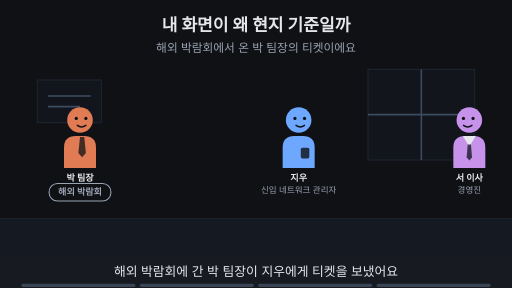
t = 0.00 s
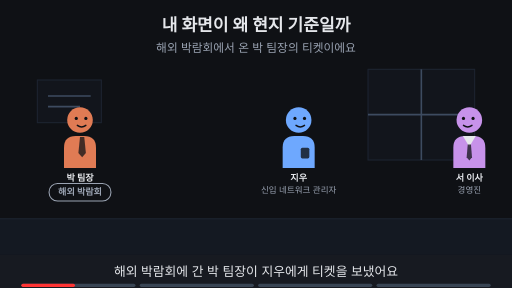
t = 1.88 s
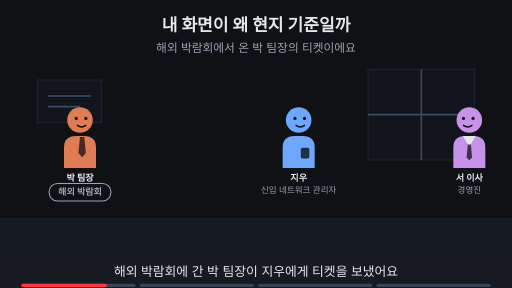
t = 3.00 s
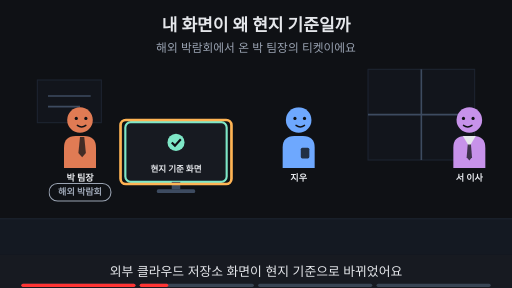
t = 5.00 s
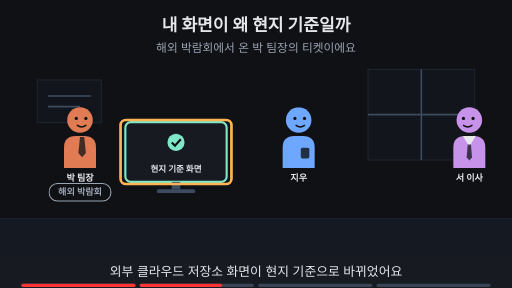
t = 6.88 s
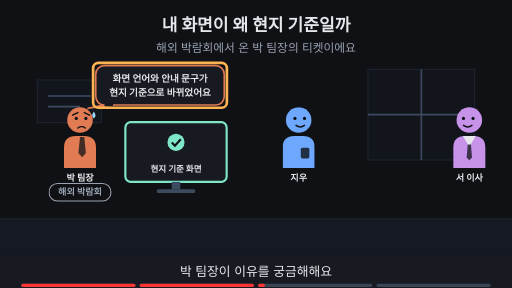
t = 8.24 s

The animated SVG that drew these frames (rendered in a browser with its animation timeline set to each time). Animation: 20 SMIL elements (animate=20); frames cover the first 8.24 s, repeats indefinitely.

<svg xmlns="http://www.w3.org/2000/svg" viewBox="0 0 960 540" width="960" height="540" font-family="-apple-system,'Apple SD Gothic Neo','Segoe UI',sans-serif">
<title>내 화면이 왜 현지 기준일까</title>
<rect width="960" height="540" fill="#0f1115"/>
<text x="480" y="58" text-anchor="middle" font-size="32" font-weight="700" fill="#e6e8ec">내 화면이 왜 현지 기준일까</text>
<text x="480" y="98" text-anchor="middle" font-size="22" fill="#9aa3b2">해외 박람회에서 온 박 팀장의 티켓이에요</text>
<rect x="0" y="410" width="960" height="68" fill="#141922"/><line x1="0" y1="410" x2="960" y2="410" stroke="#1d2431" stroke-width="2"/><rect x="690" y="130" width="200" height="170" fill="#12151c" stroke="#1d2431" stroke-width="2"/><line x1="790" y1="130" x2="790" y2="300" stroke="#3d4b60" stroke-width="3"/><line x1="690" y1="215" x2="890" y2="215" stroke="#3d4b60" stroke-width="3"/><rect x="70" y="150" width="120" height="80" fill="#12151c" stroke="#1d2431" stroke-width="2"/><line x1="90" y1="180" x2="170" y2="180" stroke="#3d4b60" stroke-width="3"/><line x1="90" y1="200" x2="150" y2="200" stroke="#3d4b60" stroke-width="3"/><g opacity="1"><animate attributeName="opacity" values="1;1;0;0" keyTimes="0;0.235;0.250;1" dur="16s" repeatCount="indefinite"/><g transform="translate(150,225) scale(1.0,1.0)"><path d="M-30 90 V52 Q-30 30 -8 30 H8 Q30 30 30 52 V90 Z" fill="#e07b54"/><polygon points="0,32 8,32 11,62 4,70 -3,62" fill="#0f1115" fill-opacity="0.75"/><circle r="24" fill="#e07b54"/><circle cx="-7" cy="-3" r="3" fill="#0f1115"/><circle cx="11" cy="-3" r="3" fill="#0f1115"/><path d="M-5 10 Q3 16 11 10" fill="none" stroke="#0f1115" stroke-width="2.6" stroke-linecap="round"/></g><text x="150" y="339.0" text-anchor="middle" font-size="17" font-weight="700" fill="#e6e8ec">박 팀장</text><text x="150" y="361.0" text-anchor="middle" font-size="16" fill="#9aa3b2">팀장</text></g><g opacity="0"><animate attributeName="opacity" values="0;0;1;1;0;0" keyTimes="0;0.250;0.265;0.485;0.500;1" dur="16s" repeatCount="indefinite"/><g transform="translate(150,225) scale(1.0,1.0)"><path d="M-30 90 V52 Q-30 30 -8 30 H8 Q30 30 30 52 V90 Z" fill="#e07b54"/><polygon points="0,32 8,32 11,62 4,70 -3,62" fill="#0f1115" fill-opacity="0.75"/><circle r="24" fill="#e07b54"/><circle cx="-7" cy="-3" r="3" fill="#0f1115"/><circle cx="11" cy="-3" r="3" fill="#0f1115"/><path d="M-5 10 Q3 16 11 10" fill="none" stroke="#0f1115" stroke-width="2.6" stroke-linecap="round"/></g><text x="150" y="339.0" text-anchor="middle" font-size="17" font-weight="700" fill="#e6e8ec">박 팀장</text></g><g opacity="0"><animate attributeName="opacity" values="0;0;1;1" keyTimes="0;0.500;0.515;1" dur="16s" repeatCount="indefinite"/><g transform="translate(150,225) scale(1.0,1.0)"><path d="M-30 90 V52 Q-30 30 -8 30 H8 Q30 30 30 52 V90 Z" fill="#e07b54"/><polygon points="0,32 8,32 11,62 4,70 -3,62" fill="#0f1115" fill-opacity="0.75"/><circle r="24" fill="#e07b54"/><circle cx="-7" cy="-3" r="3" fill="#0f1115"/><circle cx="11" cy="-3" r="3" fill="#0f1115"/><path d="M-14 -9 L-4 -14 M18 -9 L8 -14" fill="none" stroke="#0f1115" stroke-width="2.6" stroke-linecap="round"/><path d="M-4 15 Q3 10 10 15" fill="none" stroke="#0f1115" stroke-width="2.6" stroke-linecap="round"/><path d="M26 -16 q-6 9 0 13 q6 -4 0 -13z" fill="#9fd8ff"/></g><text x="150" y="339.0" text-anchor="middle" font-size="17" font-weight="700" fill="#e6e8ec">박 팀장</text></g><g opacity="1"><animate attributeName="opacity" values="1;1;0;0" keyTimes="0;0.235;0.250;1" dur="16s" repeatCount="indefinite"/><g transform="translate(560,225) scale(1.0,1.0)"><path d="M-30 90 V52 Q-30 30 -8 30 H8 Q30 30 30 52 V90 Z" fill="#6ea8fe"/><rect x="4" y="52" width="16" height="20" rx="3" fill="#0f1115" fill-opacity="0.8"/><circle r="24" fill="#6ea8fe"/><circle cx="-7" cy="-3" r="3" fill="#0f1115"/><circle cx="11" cy="-3" r="3" fill="#0f1115"/><path d="M-5 10 Q3 16 11 10" fill="none" stroke="#0f1115" stroke-width="2.6" stroke-linecap="round"/></g><text x="560" y="339.0" text-anchor="middle" font-size="17" font-weight="700" fill="#e6e8ec">지우</text><text x="560" y="361.0" text-anchor="middle" font-size="16" fill="#9aa3b2">신입 네트워크 관리자</text></g><g opacity="0"><animate attributeName="opacity" values="0;0;1;1" keyTimes="0;0.250;0.265;1" dur="16s" repeatCount="indefinite"/><g transform="translate(560,225) scale(1.0,1.0)"><path d="M-30 90 V52 Q-30 30 -8 30 H8 Q30 30 30 52 V90 Z" fill="#6ea8fe"/><rect x="4" y="52" width="16" height="20" rx="3" fill="#0f1115" fill-opacity="0.8"/><circle r="24" fill="#6ea8fe"/><circle cx="-7" cy="-3" r="3" fill="#0f1115"/><circle cx="11" cy="-3" r="3" fill="#0f1115"/><path d="M-5 10 Q3 16 11 10" fill="none" stroke="#0f1115" stroke-width="2.6" stroke-linecap="round"/></g><text x="560" y="339.0" text-anchor="middle" font-size="17" font-weight="700" fill="#e6e8ec">지우</text></g><g opacity="1"><animate attributeName="opacity" values="1;1;0;0" keyTimes="0;0.235;0.250;1" dur="16s" repeatCount="indefinite"/><g transform="translate(880,225) scale(-1.0,1.0)"><path d="M-30 90 V52 Q-30 30 -8 30 H8 Q30 30 30 52 V90 Z" fill="#c792ea"/><polygon points="-12,30 12,30 0,50" fill="#e6e8ec"/><polygon points="-3,46 3,46 5,70 0,76 -5,70" fill="#0f1115" fill-opacity="0.75"/><circle r="24" fill="#c792ea"/><circle cx="-7" cy="-3" r="3" fill="#0f1115"/><circle cx="11" cy="-3" r="3" fill="#0f1115"/><path d="M-5 10 Q3 16 11 10" fill="none" stroke="#0f1115" stroke-width="2.6" stroke-linecap="round"/></g><text x="880" y="339.0" text-anchor="middle" font-size="17" font-weight="700" fill="#e6e8ec">서 이사</text><text x="880" y="361.0" text-anchor="middle" font-size="16" fill="#9aa3b2">경영진</text></g><g opacity="0"><animate attributeName="opacity" values="0;0;1;1" keyTimes="0;0.250;0.265;1" dur="16s" repeatCount="indefinite"/><g transform="translate(880,225) scale(-1.0,1.0)"><path d="M-30 90 V52 Q-30 30 -8 30 H8 Q30 30 30 52 V90 Z" fill="#c792ea"/><polygon points="-12,30 12,30 0,50" fill="#e6e8ec"/><polygon points="-3,46 3,46 5,70 0,76 -5,70" fill="#0f1115" fill-opacity="0.75"/><circle r="24" fill="#c792ea"/><circle cx="-7" cy="-3" r="3" fill="#0f1115"/><circle cx="11" cy="-3" r="3" fill="#0f1115"/><path d="M-5 10 Q3 16 11 10" fill="none" stroke="#0f1115" stroke-width="2.6" stroke-linecap="round"/></g><text x="880" y="339.0" text-anchor="middle" font-size="17" font-weight="700" fill="#e6e8ec">서 이사</text></g><g><rect x="92" y="344" width="116" height="33" rx="16" fill="#0f1115" stroke="#9aa3b2" stroke-width="2"/><text x="150" y="366.12" text-anchor="middle" font-size="17" font-weight="700" fill="#9aa3b2">해외 박람회</text></g><g opacity="0"><animate attributeName="opacity" values="0;0;1;1" keyTimes="0;0.250;0.265;1" dur="16s" repeatCount="indefinite"/><rect x="235.0" y="229" width="190" height="112" rx="10" fill="#171a21" stroke="#7ee7c7" stroke-width="4"/><circle cx="330" cy="267" r="16" fill="#7ee7c7"/><path d="M322 267 l6 6 l11 -12" fill="none" stroke="#0f1115" stroke-width="4"/><text x="330" y="323" text-anchor="middle" font-size="16" font-weight="700" fill="#e6e8ec">현지 기준 화면</text><rect x="322" y="341" width="16" height="14" fill="#3d4b60"/><rect x="294" y="355" width="72" height="7" rx="3" fill="#3d4b60"/></g><g opacity="0"><animate attributeName="opacity" values="0;0;1;1;0;0" keyTimes="0;0.250;0.265;0.485;0.500;1" dur="16s" repeatCount="indefinite"/><rect x="226" y="225" width="208" height="120" rx="10" fill="none" stroke="#ffb454" stroke-width="5"/></g><g opacity="0"><animate attributeName="opacity" values="0;0;1;1;0;0" keyTimes="0;0.500;0.515;0.735;0.750;1" dur="16s" repeatCount="indefinite"/><polygon points="193.58,197.0 213.58,197.0 165,203" fill="#171a21" stroke="#e07b54" stroke-width="3" stroke-linejoin="round"/><rect x="179.58" y="123.0" width="240.83999999999997" height="74" rx="16" fill="#171a21" stroke="#e07b54" stroke-width="3"/><line x1="196" y1="197" x2="212" y2="197" stroke="#171a21" stroke-width="5"/><text x="300" y="153.48" text-anchor="middle" font-size="18" font-weight="700" fill="#e6e8ec">화면 언어와 안내 문구가</text><text x="300" y="179.48" text-anchor="middle" font-size="18" font-weight="700" fill="#e6e8ec">현지 기준으로 바뀌었어요</text></g><g opacity="0"><animate attributeName="opacity" values="0;0;1;1;0;0" keyTimes="0;0.500;0.515;0.735;0.750;1" dur="16s" repeatCount="indefinite"/><rect x="174.58" y="118.0" width="250.83999999999997" height="84" rx="10" fill="none" stroke="#ffb454" stroke-width="5"/></g><g opacity="0"><animate attributeName="opacity" values="0;0;1;1" keyTimes="0;0.750;0.765;1" dur="16s" repeatCount="indefinite"/><text x="480" y="402" text-anchor="middle" font-size="16" fill="#9aa3b2">이 Page에서 알아볼 것</text><rect x="306" y="419" width="348" height="38" rx="19" fill="#ffb454" stroke="#ffb454" stroke-width="2"/><text x="480" y="445.92" text-anchor="middle" font-size="22" font-weight="700" fill="#0f1115">서비스는 내가 어디 있다고 볼까?</text></g>
<rect x="0" y="478" width="960" height="62" fill="#171a21"/>
<g opacity="1"><animate attributeName="opacity" values="1;1;0;0" keyTimes="0;0.235;0.250;1" dur="16s" repeatCount="indefinite"/><text x="480" y="518" text-anchor="middle" font-size="24" fill="#e6e8ec">해외 박람회에 간 박 팀장이 지우에게 티켓을 보냈어요</text></g>
<g opacity="0"><animate attributeName="opacity" values="0;0;1;1;0;0" keyTimes="0;0.250;0.265;0.485;0.500;1" dur="16s" repeatCount="indefinite"/><text x="480" y="518" text-anchor="middle" font-size="24" fill="#e6e8ec">외부 클라우드 저장소 화면이 현지 기준으로 바뀌었어요</text></g>
<g opacity="0"><animate attributeName="opacity" values="0;0;1;1;0;0" keyTimes="0;0.500;0.515;0.735;0.750;1" dur="16s" repeatCount="indefinite"/><text x="480" y="518" text-anchor="middle" font-size="24" fill="#e6e8ec">박 팀장이 이유를 궁금해해요</text></g>
<g opacity="0"><animate attributeName="opacity" values="0;0;1;1" keyTimes="0;0.750;0.765;1" dur="16s" repeatCount="indefinite"/><text x="480" y="518" text-anchor="middle" font-size="24" fill="#e6e8ec">이 Page에서 서비스가 보는 위치를 알아봐요</text></g>

<g aria-label="재생 진행 막대" data-stage-count="4"><g class="progress-segment" data-stage="1"><rect x="40" y="532" width="214" height="6" rx="3" fill="#394554"/><rect x="40" y="532" width="0" height="6" rx="3" fill="#ff3434"><animate attributeName="width" values="0;214;214" keyTimes="0;0.250000;1" dur="16s" repeatCount="indefinite"/></rect></g><g class="progress-segment" data-stage="2"><rect x="262" y="532" width="214" height="6" rx="3" fill="#394554"/><rect x="262" y="532" width="0" height="6" rx="3" fill="#ff3434"><animate attributeName="width" values="0;0;214;214" keyTimes="0;0.250000;0.500000;1" dur="16s" repeatCount="indefinite"/></rect></g><g class="progress-segment" data-stage="3"><rect x="484" y="532" width="214" height="6" rx="3" fill="#394554"/><rect x="484" y="532" width="0" height="6" rx="3" fill="#ff3434"><animate attributeName="width" values="0;0;214;214" keyTimes="0;0.500000;0.750000;1" dur="16s" repeatCount="indefinite"/></rect></g><g class="progress-segment" data-stage="4"><rect x="706" y="532" width="214" height="6" rx="3" fill="#394554"/><rect x="706" y="532" width="0" height="6" rx="3" fill="#ff3434"><animate attributeName="width" values="0;0;214" keyTimes="0;0.750000;1" dur="16s" repeatCount="indefinite"/></rect></g></g></svg>
